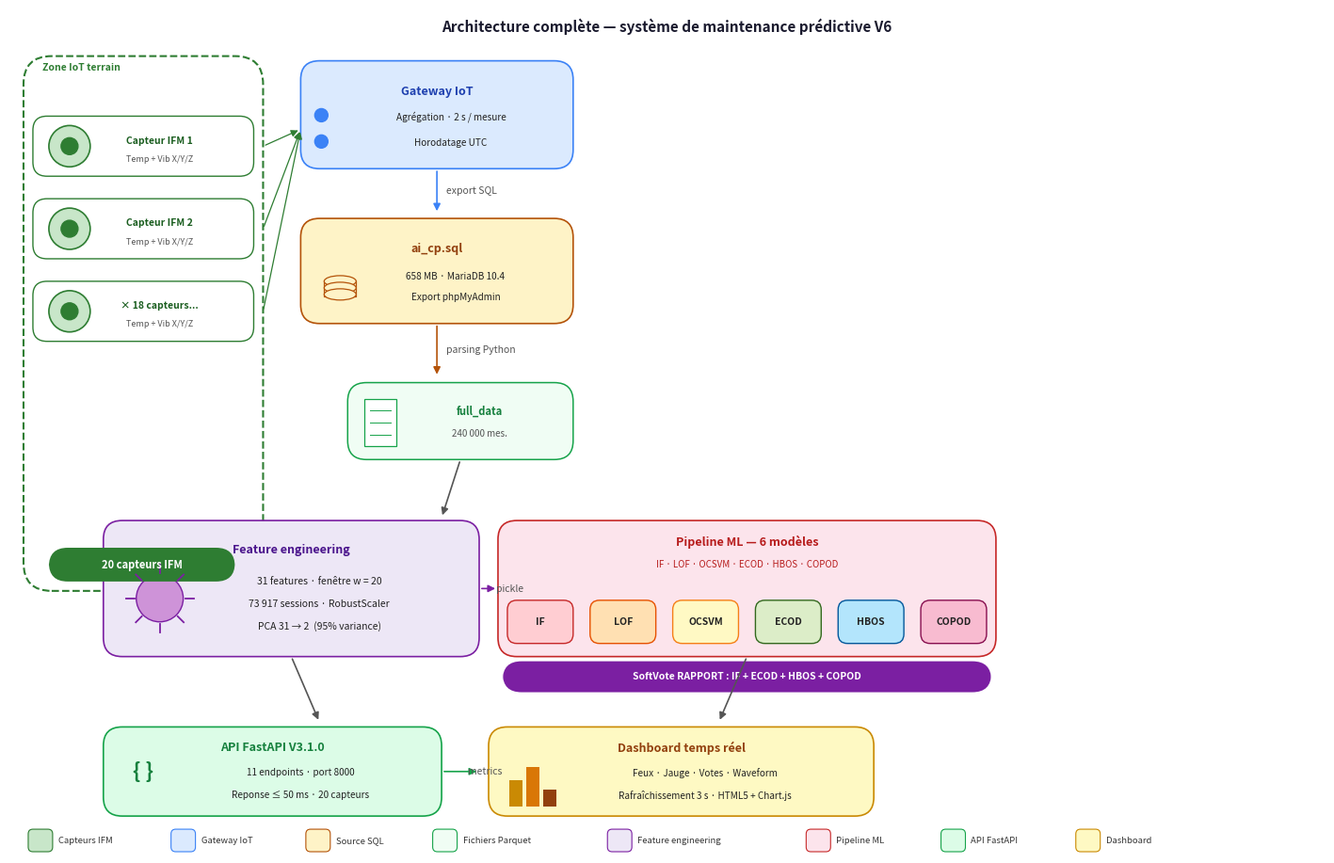

Recreate this plot in Python.
"""
Reproduit fidelement le style du diagramme original V5, mis a jour V6.
Sortie : architecture_v6.png  (150 dpi)
"""

import matplotlib.pyplot as plt
import matplotlib.patches as mpatches
from matplotlib.patches import FancyBboxPatch, Ellipse
import numpy as np

fig, ax = plt.subplots(figsize=(14, 9))
ax.set_xlim(0, 14)
ax.set_ylim(0, 9)
ax.axis("off")
fig.patch.set_facecolor("white")

# ── utilitaires ────────────────────────────────────────────────────────────

def rounded_box(ax, x, y, w, h, fc, ec, lw=1.0, ls="-", radius=0.20, zorder=2):
    p = FancyBboxPatch((x, y), w, h,
                       boxstyle=f"round,pad=0,rounding_size={radius}",
                       facecolor=fc, edgecolor=ec, linewidth=lw,
                       linestyle=ls, zorder=zorder)
    ax.add_patch(p)

def text(ax, x, y, s, fs=8, fw="normal", color="#222", ha="center", va="center",
         style="normal", zorder=5):
    ax.text(x, y, s, fontsize=fs, fontweight=fw, color=color,
            ha=ha, va=va, style=style, zorder=zorder)

def arrow(ax, x1, y1, x2, y2, label="", col="#666", lw=1.2, fs=7.5,
          label_dx=0.07, label_dy=0):
    ax.annotate("", xy=(x2, y2), xytext=(x1, y1),
                arrowprops=dict(arrowstyle="-|>", color=col,
                                lw=lw, mutation_scale=11), zorder=6)
    if label:
        mx = (x1+x2)/2 + label_dx
        my = (y1+y2)/2 + label_dy
        ax.text(mx, my, label, fontsize=fs, color="#555",
                ha="left", va="center", style="italic", zorder=6)

def badge(ax, x, y, w, h, bg, txt, fs=8, ec="none"):
    rounded_box(ax, x, y, w, h, bg, ec, lw=0.8, zorder=5)
    text(ax, x+w/2, y+h/2, txt, fs=fs, fw="bold", color="white", zorder=6)

# ══════════════════════════════════════════════════════════════════════════
# TITRE
# ══════════════════════════════════════════════════════════════════════════
text(ax, 7, 8.82,
     "Architecture complète — système de maintenance prédictive V6",
     fs=11, fw="bold", color="#1a1a2e")

# ══════════════════════════════════════════════════════════════════════════
# ZONE IOT  (dashed vert, gauche)
# ══════════════════════════════════════════════════════════════════════════
rounded_box(ax, 0.15, 2.80, 2.55, 5.70, "none", "#2e7d32",
            lw=1.5, ls="--", radius=0.30, zorder=1)
text(ax, 0.35, 8.38, "Zone IoT terrain", fs=7.5, fw="bold",
     color="#2e7d32", ha="left")

# capteurs
sensor_labels = ["Capteur IFM 1", "Capteur IFM 2", "× 18 capteurs..."]
sensor_subs   = ["Temp + Vib X/Y/Z", "Temp + Vib X/Y/Z", "Temp + Vib X/Y/Z"]
for i, (lbl, sub) in enumerate(zip(sensor_labels, sensor_subs)):
    yy = 7.50 - i * 0.88
    # boite capteur
    rounded_box(ax, 0.25, yy-0.28, 2.35, 0.64, "white", "#2e7d32",
                lw=1.0, radius=0.15, zorder=3)
    # cercle capteur
    outer = plt.Circle((0.64, yy+0.04), 0.22, color="#c8e6c9",
                        ec="#2e7d32", lw=1.2, zorder=4)
    inner = plt.Circle((0.64, yy+0.04), 0.09, color="#2e7d32", zorder=5)
    ax.add_patch(outer); ax.add_patch(inner)
    text(ax, 1.60, yy+0.10, lbl, fs=7.5, fw="bold", color="#1b5e20")
    text(ax, 1.60, yy-0.10, sub, fs=6.5, color="#555")

# badge "20 capteurs IFM"
badge(ax, 0.42, 2.90, 1.98, 0.36, "#2e7d32", "20 capteurs IFM", fs=8)

# ══════════════════════════════════════════════════════════════════════════
# GATEWAY IOT
# ══════════════════════════════════════════════════════════════════════════
gw_x, gw_y, gw_w, gw_h = 3.10, 7.30, 2.90, 1.15
rounded_box(ax, gw_x, gw_y, gw_w, gw_h, "#dbeafe", "#3b82f6", lw=1.2, zorder=2)
text(ax, gw_x+gw_w/2, gw_y+0.82, "Gateway IoT", fs=9, fw="bold", color="#1e40af")
# puces
for j, line in enumerate(["Agrégation · 2 s / mesure", "Horodatage UTC"]):
    yy = gw_y + 0.52 - j*0.28
    circ = plt.Circle((gw_x+0.22, yy+0.05), 0.07, color="#3b82f6", zorder=5)
    ax.add_patch(circ)
    text(ax, gw_x+1.60, yy+0.04, line, fs=7.2, ha="center")

# fleches capteurs -> gateway
for yy in [7.54, 6.66, 5.78]:
    arrow(ax, 2.70, yy, 3.10, 7.72, col="#2e7d32", lw=0.9)

arrow(ax, gw_x+gw_w/2, gw_y, gw_x+gw_w/2, 6.82,
      label="export SQL", col="#3b82f6", label_dx=0.10)

# ══════════════════════════════════════════════════════════════════════════
# ai_cp.sql  (base de donnees)
# ══════════════════════════════════════════════════════════════════════════
db_x, db_y, db_w, db_h = 3.10, 5.65, 2.90, 1.12
rounded_box(ax, db_x, db_y, db_w, db_h, "#fef3c7", "#b45309", lw=1.2, zorder=2)
text(ax, db_x+db_w/2, db_y+0.80, "ai_cp.sql", fs=9, fw="bold", color="#92400e")
# icone cylindre (database)
for j, dh in enumerate([0.0, -0.07, -0.14]):
    e = Ellipse((db_x+0.42, db_y+0.45+dh), 0.34, 0.12,
                facecolor="#fef3c7", edgecolor="#b45309", lw=0.9, zorder=4)
    ax.add_patch(e)
ax.add_patch(FancyBboxPatch((db_x+0.25, db_y+0.29), 0.34, 0.17,
             boxstyle="square,pad=0", fc="#fef3c7", ec="#b45309", lw=0.9, zorder=3))
text(ax, db_x+1.65, db_y+0.50, "658 MB · MariaDB 10.4", fs=7.2, ha="center")
text(ax, db_x+1.65, db_y+0.28, "Export phpMyAdmin", fs=7.2, ha="center")

arrow(ax, db_x+db_w/2, db_y, db_x+db_w/2, 5.08,
      label="parsing Python", col="#b45309", label_dx=0.10)

# ══════════════════════════════════════════════════════════════════════════
# full_data.parquet  (1 seule boite centree, plus motor_mesure ni motors)
# ══════════════════════════════════════════════════════════════════════════
pq_x, pq_y, pq_w, pq_h = 3.60, 4.20, 2.40, 0.82
rounded_box(ax, pq_x, pq_y, pq_w, pq_h, "#f0fdf4", "#16a34a", lw=1.1, zorder=2)
# icone "page"
ax.add_patch(FancyBboxPatch((pq_x+0.18, pq_y+0.14), 0.34, 0.50,
             boxstyle="square,pad=0", fc="white", ec="#16a34a", lw=0.9, zorder=4))
for j in range(3):
    ax.plot([pq_x+0.24, pq_x+0.46], [pq_y+0.52-j*0.13, pq_y+0.52-j*0.13],
            color="#16a34a", lw=0.7, zorder=5)
text(ax, pq_x+1.40, pq_y+0.52, "full_data", fs=8, fw="bold", color="#15803d")
text(ax, pq_x+1.40, pq_y+0.28, "240 000 mes.", fs=7, color="#555")

# fleche parquet -> feature engineering
arrow(ax, pq_x+pq_w/2, pq_y, 4.60, 3.58, col="#555", label_dx=0.08)

# ══════════════════════════════════════════════════════════════════════════
# FEATURE ENGINEERING  (gauche du milieu)
# ══════════════════════════════════════════════════════════════════════════
fe_x, fe_y, fe_w, fe_h = 1.00, 2.10, 4.00, 1.45
rounded_box(ax, fe_x, fe_y, fe_w, fe_h, "#ede7f6", "#7b1fa2", lw=1.2, zorder=2)
text(ax, fe_x+fe_w/2, fe_y+1.14, "Feature engineering",
     fs=9, fw="bold", color="#4a148c")
text(ax, fe_x+2.30, fe_y+0.80, "31 features · fenêtre w = 20", fs=7.5, ha="center")
text(ax, fe_x+2.30, fe_y+0.56, "73 917 sessions · RobustScaler", fs=7.5, ha="center")
text(ax, fe_x+2.30, fe_y+0.32, "PCA 31 → 2  (95% variance)", fs=7.5, ha="center")
# icone soleil
cx, cy = fe_x+0.60, fe_y+0.62
circ3 = plt.Circle((cx, cy), 0.25, color="#ce93d8", ec="#7b1fa2", lw=1.0, zorder=4)
ax.add_patch(circ3)
for ang in np.linspace(0, 2*np.pi, 8, endpoint=False):
    dx, dy = np.cos(ang)*0.36, np.sin(ang)*0.36
    ax.plot([cx+np.cos(ang)*0.27, cx+dx],
            [cy+np.sin(ang)*0.27, cy+dy],
            color="#7b1fa2", lw=1.3, zorder=5)

arrow(ax, fe_x+fe_w, fe_y+fe_h/2, 5.20, fe_y+fe_h/2,
      label="pickle", col="#7b1fa2", label_dx=0.08)

# ══════════════════════════════════════════════════════════════════════════
# PIPELINE ML — 6 modeles  (droite du milieu)
# ══════════════════════════════════════════════════════════════════════════
pm_x, pm_y, pm_w, pm_h = 5.20, 2.10, 5.30, 1.45
rounded_box(ax, pm_x, pm_y, pm_w, pm_h, "#fce4ec", "#c62828", lw=1.2, zorder=2)
text(ax, pm_x+pm_w/2, pm_y+1.22, "Pipeline ML — 6 modèles",
     fs=9, fw="bold", color="#b71c1c")
text(ax, pm_x+pm_w/2, pm_y+0.98, "IF · LOF · OCSVM · ECOD · HBOS · COPOD",
     fs=7, color="#b71c1c", style="italic")

# 6 boites modeles
model_data = [
    ("IF",    "#ffcdd2", "#c62828"),
    ("LOF",   "#ffe0b2", "#e65100"),
    ("OCSVM", "#fff9c4", "#f57f17"),
    ("ECOD",  "#dcedc8", "#33691e"),
    ("HBOS",  "#b3e5fc", "#01579b"),
    ("COPOD", "#f8bbd0", "#880e4f"),
]
n = len(model_data)
bw, bh = 0.70, 0.46
gap = (pm_w - n*bw - 0.20) / (n-1)
for j, (name, fc, ec) in enumerate(model_data):
    bx = pm_x + 0.10 + j*(bw+gap)
    by = pm_y + 0.14
    rounded_box(ax, bx, by, bw, bh, fc, ec, lw=1.0, radius=0.10, zorder=3)
    text(ax, bx+bw/2, by+bh/2, name, fs=7.5, fw="bold")

# ══════════════════════════════════════════════════════════════════════════
# SoftVote badge (sous pipeline ML)
# ══════════════════════════════════════════════════════════════════════════
badge(ax, 5.25, 1.72, 5.20, 0.33, "#7b1fa2",
      "SoftVote RAPPORT : IF + ECOD + HBOS + COPOD", fs=7.5)

# fleches feature eng / pipeline -> api et dashboard
arrow(ax, fe_x+fe_w/2, fe_y, fe_x+fe_w/2+0.30, 1.40, col="#555")
arrow(ax, pm_x+pm_w/2, pm_y, pm_x+pm_w/2-0.30, 1.40, col="#555")

# ══════════════════════════════════════════════════════════════════════════
# API FastAPI V3.1.0
# ══════════════════════════════════════════════════════════════════════════
api_x, api_y, api_w, api_h = 1.00, 0.40, 3.60, 0.95
rounded_box(ax, api_x, api_y, api_w, api_h, "#dcfce7", "#16a34a", lw=1.2, zorder=2)
text(ax, api_x+api_w/2, api_y+0.73, "API FastAPI V3.1.0",
     fs=9, fw="bold", color="#15803d")
text(ax, api_x+2.10, api_y+0.46, "11 endpoints · port 8000", fs=7.2, ha="center")
text(ax, api_x+2.10, api_y+0.22, "Reponse ≤ 50 ms · 20 capteurs", fs=7.2, ha="center")
# icone accolades
text(ax, api_x+0.42, api_y+0.47, "{ }", fs=16, fw="bold", color="#15803d")

arrow(ax, api_x+api_w, api_y+api_h/2, 5.00, api_y+api_h/2,
      label="metrics", col="#16a34a", label_dx=0.08)

# ══════════════════════════════════════════════════════════════════════════
# DASHBOARD
# ══════════════════════════════════════════════════════════════════════════
dash_x, dash_y, dash_w, dash_h = 5.10, 0.40, 4.10, 0.95
rounded_box(ax, dash_x, dash_y, dash_w, dash_h, "#fef9c3", "#ca8a04", lw=1.2, zorder=2)
text(ax, dash_x+dash_w/2, dash_y+0.73, "Dashboard temps réel",
     fs=9, fw="bold", color="#92400e")
text(ax, dash_x+2.30, dash_y+0.46, "Feux · Jauge · Votes · Waveform", fs=7.2, ha="center")
text(ax, dash_x+2.30, dash_y+0.22, "Rafraîchissement 3 s · HTML5 + Chart.js", fs=7.2, ha="center")
# icone graphe barres
bx0 = dash_x + 0.22
for xi, hi, ci in [(bx0,      0.28, "#ca8a04"),
                    (bx0+0.18, 0.42, "#d97706"),
                    (bx0+0.36, 0.18, "#92400e")]:
    ax.add_patch(FancyBboxPatch((xi, dash_y+0.10), 0.14, hi,
                 boxstyle="square,pad=0", fc=ci, ec="none", zorder=4))

# ══════════════════════════════════════════════════════════════════════════
# LEGENDE
# ══════════════════════════════════════════════════════════════════════════
legend_items = [
    ("#c8e6c9", "#2e7d32", "Capteurs IFM"),
    ("#dbeafe", "#3b82f6", "Gateway IoT"),
    ("#fef3c7", "#b45309", "Source SQL"),
    ("#f0fdf4", "#16a34a", "Fichiers Parquet"),
    ("#ede7f6", "#7b1fa2", "Feature engineering"),
    ("#fce4ec", "#c62828", "Pipeline ML"),
    ("#dcfce7", "#16a34a", "API FastAPI"),
    ("#fef9c3", "#ca8a04", "Dashboard"),
]
lx = 0.20
ly = 0.02
for fc, ec, label in legend_items:
    r = FancyBboxPatch((lx, ly), 0.26, 0.24,
                       boxstyle="round,pad=0,rounding_size=0.05",
                       facecolor=fc, edgecolor=ec, lw=0.8, zorder=3)
    ax.add_patch(r)
    ax.text(lx+0.32, ly+0.12, label, fontsize=6.8, va="center",
            color="#333", zorder=4)
    lx += len(label)*0.085 + 0.50

plt.tight_layout(pad=0.1)
plt.savefig("architecture_v6.png", dpi=150, bbox_inches="tight",
            facecolor="white")
print("OK  architecture_v6.png genere")
